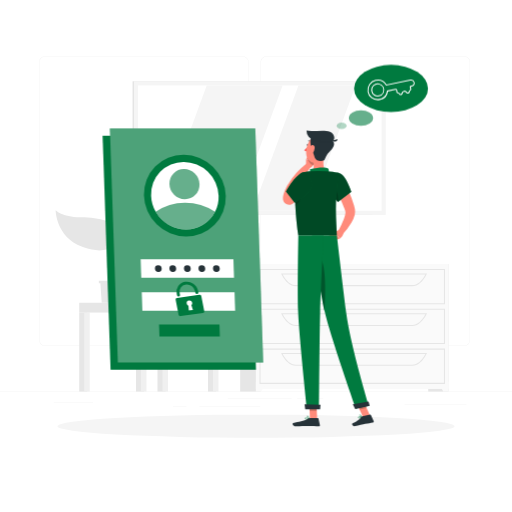
t = 0.00 s
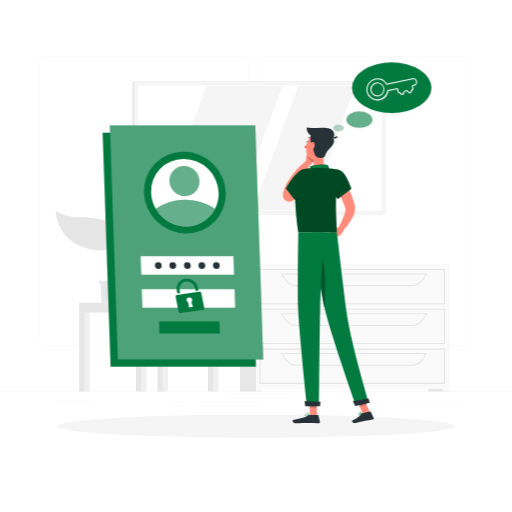
t = 0.45 s
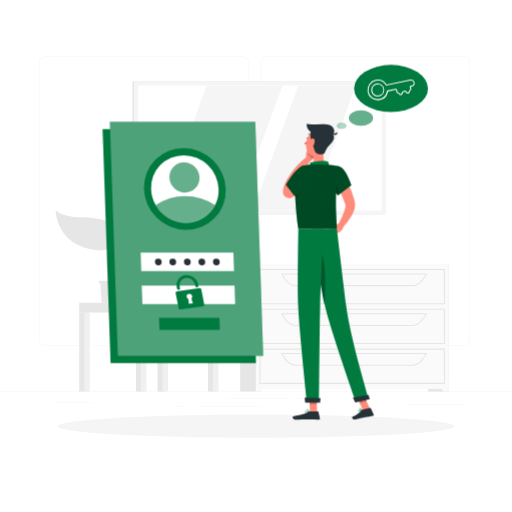
t = 0.98 s
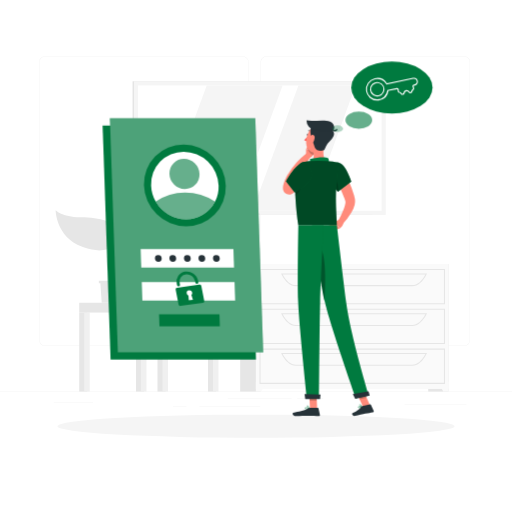
t = 1.50 s
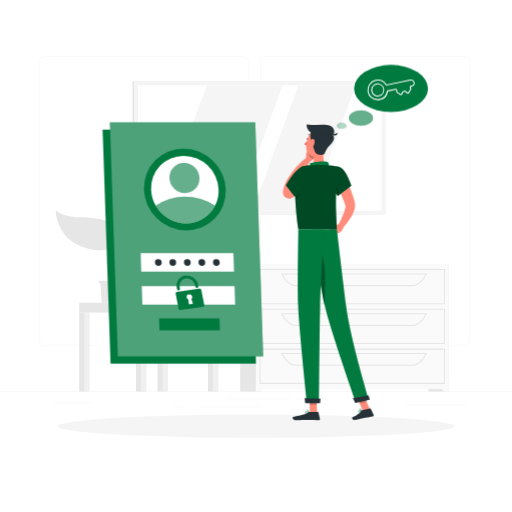
t = 2.10 s
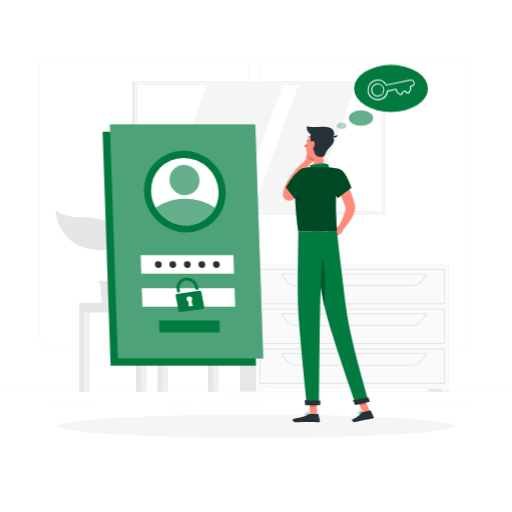
t = 2.40 s

The animated SVG that drew these frames (rendered in a browser with its animation timeline set to each time). Animation: 2 CSS @keyframes rules; one cycle of 3.00 s, repeats indefinitely.

<svg class="animated" id="freepik_stories-forgot-password" xmlns="http://www.w3.org/2000/svg" viewBox="0 0 500 500" version="1.1" xmlns:xlink="http://www.w3.org/1999/xlink" xmlns:svgjs="http://svgjs.com/svgjs"><style>svg#freepik_stories-forgot-password:not(.animated) .animable {opacity: 0;}svg#freepik_stories-forgot-password.animated #freepik--Login--inject-1 {animation: 3s Infinite  linear floating;animation-delay: 0s;}svg#freepik_stories-forgot-password.animated #freepik--Character--inject-1 {animation: 3s Infinite  linear floating;animation-delay: 0s;}svg#freepik_stories-forgot-password.animated #freepik--Thinking--inject-1 {animation: 3s Infinite  linear heartbeat;animation-delay: 0s;}            @keyframes floating {                0% {                    opacity: 1;                    transform: translateY(0px);                }                50% {                    transform: translateY(-10px);                }                100% {                    opacity: 1;                    transform: translateY(0px);                }            }                    @keyframes heartbeat {                0% {                    transform: scale(1);                }                10% {                    transform: scale(1.1);                }                30% {                    transform: scale(1);                }                40% {                    transform: scale(1);                }                50% {                    transform: scale(1.1);                }                60% {                    transform: scale(1);                }                100% {                    transform: scale(1);                }            }        </style><g id="freepik--background-complete--inject-1" class="animable" style="transform-origin: 250px 226.03px;"><rect y="382.4" width="500" height="0.25" style="fill: rgb(235, 235, 235); transform-origin: 250px 382.525px;" id="el6ap9hz0qen7" class="animable"></rect><rect x="290.21" y="389.21" width="25.46" height="0.25" style="fill: rgb(235, 235, 235); transform-origin: 302.94px 389.335px;" id="el36062qv78hw" class="animable"></rect><rect x="395.11" y="394.62" width="60.33" height="0.25" style="fill: rgb(235, 235, 235); transform-origin: 425.275px 394.745px;" id="elldyxtbqsrhd" class="animable"></rect><rect x="222.46" y="389.33" width="62.33" height="0.25" style="fill: rgb(235, 235, 235); transform-origin: 253.625px 389.455px;" id="el06q8jq8xhm2c" class="animable"></rect><rect x="169" y="396.81" width="13.04" height="0.25" style="fill: rgb(235, 235, 235); transform-origin: 175.52px 396.935px;" id="elovf3w55m7g8" class="animable"></rect><rect x="194.71" y="396.81" width="59.38" height="0.25" style="fill: rgb(235, 235, 235); transform-origin: 224.4px 396.935px;" id="els27wcwre2c" class="animable"></rect><rect x="52.46" y="392.59" width="38.45" height="0.25" style="fill: rgb(235, 235, 235); transform-origin: 71.685px 392.715px;" id="el8rtgp4k7i5k" class="animable"></rect><path d="M237,337.8H43.91a5.71,5.71,0,0,1-5.7-5.71V60.66A5.71,5.71,0,0,1,43.91,55H237a5.71,5.71,0,0,1,5.71,5.71V332.09A5.71,5.71,0,0,1,237,337.8ZM43.91,55.2a5.46,5.46,0,0,0-5.45,5.46V332.09a5.46,5.46,0,0,0,5.45,5.46H237a5.47,5.47,0,0,0,5.46-5.46V60.66A5.47,5.47,0,0,0,237,55.2Z" style="fill: rgb(235, 235, 235); transform-origin: 140.46px 196.4px;" id="elh73yo91iz7k" class="animable"></path><path d="M453.31,337.8H260.21a5.72,5.72,0,0,1-5.71-5.71V60.66A5.72,5.72,0,0,1,260.21,55h193.1A5.71,5.71,0,0,1,459,60.66V332.09A5.71,5.71,0,0,1,453.31,337.8ZM260.21,55.2a5.47,5.47,0,0,0-5.46,5.46V332.09a5.47,5.47,0,0,0,5.46,5.46h193.1a5.47,5.47,0,0,0,5.46-5.46V60.66a5.47,5.47,0,0,0-5.46-5.46Z" style="fill: rgb(235, 235, 235); transform-origin: 356.75px 196.4px;" id="elvnc3xgf1cyo" class="animable"></path><polygon points="195.96 295.67 129.56 295.67 125.53 249.17 191.93 249.17 195.96 295.67" style="fill: rgb(230, 230, 230); transform-origin: 160.745px 272.42px;" id="elk080sbef28" class="animable"></polygon><polygon points="199.4 295.67 133 295.67 128.97 249.17 195.37 249.17 199.4 295.67" style="fill: rgb(240, 240, 240); transform-origin: 164.185px 272.42px;" id="elxcerrxa8vo" class="animable"></polygon><polygon points="142.08 285.68 139.86 259.15 186.29 259.15 188.51 285.68 142.08 285.68" style="fill: rgb(255, 255, 255); transform-origin: 164.185px 272.415px;" id="elmdsf1j0a7f" class="animable"></polygon><rect x="203.1" y="295.67" width="7.79" height="86.73" style="fill: rgb(230, 230, 230); transform-origin: 206.995px 339.035px;" id="elv326wecg0xn" class="animable"></rect><rect x="207.94" y="295.67" width="5.41" height="86.73" style="fill: rgb(240, 240, 240); transform-origin: 210.645px 339.035px;" id="eluhxkee9lz2" class="animable"></rect><g id="el0rej99dygszc"><rect x="137.94" y="295.67" width="75.41" height="9.57" style="fill: rgb(240, 240, 240); transform-origin: 175.645px 300.455px; transform: rotate(180deg);" class="animable"></rect></g><rect x="132.81" y="305.24" width="7.79" height="77.16" style="fill: rgb(230, 230, 230); transform-origin: 136.705px 343.82px;" id="el183df3s6uw3" class="animable"></rect><rect x="137.65" y="305.24" width="5.41" height="77.16" style="fill: rgb(240, 240, 240); transform-origin: 140.355px 343.82px;" id="elmj48dasgzl" class="animable"></rect><rect x="77.36" y="305.24" width="7.79" height="77.16" style="fill: rgb(230, 230, 230); transform-origin: 81.255px 343.82px;" id="elp61uobmzkq" class="animable"></rect><rect x="82.2" y="305.24" width="5.41" height="77.16" style="fill: rgb(240, 240, 240); transform-origin: 84.905px 343.82px;" id="eluzchh9y3tcc" class="animable"></rect><rect x="153.8" y="305.24" width="7.79" height="77.16" style="fill: rgb(230, 230, 230); transform-origin: 157.695px 343.82px;" id="el4abknwvpu1r" class="animable"></rect><rect x="158.63" y="305.24" width="5.41" height="77.16" style="fill: rgb(240, 240, 240); transform-origin: 161.335px 343.82px;" id="elb6zcczbbjuv" class="animable"></rect><rect x="77.36" y="295.67" width="60.58" height="9.57" style="fill: rgb(230, 230, 230); transform-origin: 107.65px 300.455px;" id="el549quftr4gs" class="animable"></rect><rect x="129.51" y="79.41" width="234.33" height="130.46" style="fill: rgb(224, 224, 224); transform-origin: 246.675px 144.64px;" id="eldoiwjo0osab" class="animable"></rect><rect x="130.69" y="79.41" width="246.02" height="130.46" style="fill: rgb(245, 245, 245); transform-origin: 253.7px 144.64px;" id="elu1cjjtrl69" class="animable"></rect><g id="elv5twozmtfmm"><rect x="192.49" y="25.65" width="122.42" height="237.98" style="fill: rgb(255, 255, 255); transform-origin: 253.7px 144.64px; transform: rotate(90deg);" class="animable"></rect></g><polygon points="231.07 205.85 276 83.43 201.85 83.43 156.92 205.85 231.07 205.85" style="fill: rgb(245, 245, 245); transform-origin: 216.46px 144.64px;" id="el2sud872dtiw" class="animable"></polygon><polygon points="302.44 205.85 347.37 83.43 291.43 83.43 246.5 205.85 302.44 205.85" style="fill: rgb(245, 245, 245); transform-origin: 296.935px 144.64px;" id="el5ugvmnrmurg" class="animable"></polygon><rect x="418.19" y="257.8" width="19.92" height="124.6" style="fill: rgb(230, 230, 230); transform-origin: 428.15px 320.1px;" id="el0le1bc28jhbq" class="animable"></rect><polygon points="432.87 382.4 438.11 382.4 438.11 372.81 427.38 372.81 432.87 382.4" style="fill: rgb(250, 250, 250); transform-origin: 432.745px 377.605px;" id="elgogssge7i1p" class="animable"></polygon><rect x="234.53" y="257.8" width="19.92" height="124.6" style="fill: rgb(230, 230, 230); transform-origin: 244.49px 320.1px;" id="elveqkrni6ujl" class="animable"></rect><rect x="249.88" y="257.8" width="188.23" height="122.01" style="fill: rgb(250, 250, 250); transform-origin: 343.995px 318.805px;" id="elhv8xmdzqlek" class="animable"></rect><path d="M434.55,297.17H253.45V262.71h181.1Zm-180.1-1h179.1V263.71H254.45Z" style="fill: rgb(230, 230, 230); transform-origin: 344px 279.94px;" id="elrq941y9z1ga" class="animable"></path><path d="M402.67,279.44H288.84c-5.28,0-10.37-4.26-14-11.7l-.34-.71H417l-.34.71C413,275.18,408,279.44,402.67,279.44ZM276.14,268c3.38,6.63,8,10.41,12.7,10.41H402.67c4.72,0,9.32-3.78,12.7-10.41Z" style="fill: rgb(230, 230, 230); transform-origin: 345.75px 273.235px;" id="el3jio4hyr80o" class="animable"></path><polygon points="255.12 382.4 249.88 382.4 249.88 372.81 260.61 372.81 255.12 382.4" style="fill: rgb(250, 250, 250); transform-origin: 255.245px 377.605px;" id="elnjvdnk6m58b" class="animable"></polygon><path d="M434.55,336H253.45V301.58h181.1Zm-180.1-1h179.1V302.58H254.45Z" style="fill: rgb(230, 230, 230); transform-origin: 344px 318.79px;" id="el4os81go9phe" class="animable"></path><path d="M402.67,318.31H288.84c-5.28,0-10.37-4.27-14-11.7l-.34-.72H417l-.34.72C413,314,408,318.31,402.67,318.31ZM276.14,306.89c3.38,6.63,8,10.42,12.7,10.42H402.67c4.72,0,9.32-3.79,12.7-10.42Z" style="fill: rgb(230, 230, 230); transform-origin: 345.75px 312.1px;" id="ell8vogkhhqi" class="animable"></path><path d="M434.55,374.9H253.45V340.44h181.1Zm-180.1-1h179.1V341.44H254.45Z" style="fill: rgb(230, 230, 230); transform-origin: 344px 357.67px;" id="el4ps1373dthd" class="animable"></path><path d="M402.67,357.17H288.84c-5.28,0-10.37-4.26-14-11.69l-.34-.72H417l-.34.72C413,352.91,408,357.17,402.67,357.17ZM276.14,345.76c3.38,6.63,8,10.41,12.7,10.41H402.67c4.72,0,9.32-3.78,12.7-10.41Z" style="fill: rgb(230, 230, 230); transform-origin: 345.75px 350.965px;" id="elng1eyvnj4t" class="animable"></path><polygon points="120.98 274.28 120.98 276.7 119.44 276.7 118.16 295.67 99.32 295.67 98.05 276.7 96.5 276.7 96.5 274.28 120.98 274.28" style="fill: rgb(230, 230, 230); transform-origin: 108.74px 284.975px;" id="elhwmhnrswsuu" class="animable"></polygon><path d="M114.78,227.21c-1.54-11.3-16.79-14.52-36.14-14.94-18.41-.39-24.31-6.9-24.31-6.9s.06,26.37,26.59,35.93C106.11,250.36,116.33,238.53,114.78,227.21Z" style="fill: rgb(230, 230, 230); transform-origin: 84.6311px 224.941px;" id="elw8xz158pnca" class="animable"></path><path d="M105.38,252.82c.32-4.64,7.74-13.18,25.59-9.3,12.9,2.81,17.7-3.88,17.7-3.88s-1.2,18.88-20.6,24.55C109.64,269.58,104.81,261,105.38,252.82Z" style="fill: rgb(230, 230, 230); transform-origin: 127.003px 252.756px;" id="eles84k517uqu" class="animable"></path><path d="M109.45,281.4a.69.69,0,0,0,.53-.24c1.29-1.53.23-5.19-1.23-10.26-1.88-6.5-4.22-14.6-2.24-20.47a82.34,82.34,0,0,1,3.84-9.08c2.8-5.92,5.22-11,3.2-16.38a.69.69,0,1,0-1.29.49c1.81,4.79-.38,9.43-3.16,15.31a85.59,85.59,0,0,0-3.9,9.22c-2.11,6.28.29,14.61,2.22,21.29,1.14,4,2.32,8,1.51,9a.68.68,0,0,0,.08,1A.66.66,0,0,0,109.45,281.4Z" style="fill: rgb(230, 230, 230); transform-origin: 109.338px 252.961px;" id="elbn6tpr3h0ts" class="animable"></path></g><g id="freepik--Shadow--inject-1" class="animable" style="transform-origin: 250px 416.24px;"><ellipse id="freepik--path--inject-1" cx="250" cy="416.24" rx="193.89" ry="11.32" style="fill: rgb(245, 245, 245); transform-origin: 250px 416.24px;" class="animable"></ellipse></g><g id="freepik--Login--inject-1" class="animable" style="transform-origin: 178.62px 243.32px;"><polygon points="249.96 361.05 107.96 361.05 100.19 132.68 242.19 132.68 249.96 361.05" style="fill: rgb(0, 122, 63); transform-origin: 175.075px 246.865px;" id="elwi21oelxrw8" class="animable"></polygon><polygon points="257.05 353.96 115.05 353.96 107.27 125.59 249.27 125.59 257.05 353.96" style="fill: rgb(0, 122, 63); transform-origin: 182.16px 239.775px;" id="el9ztxkcwbvo8" class="animable"></polygon><g id="elunfttofihwh"><polygon points="257.05 353.96 115.05 353.96 107.27 125.59 249.27 125.59 257.05 353.96" style="fill: rgb(255, 255, 255); opacity: 0.3; transform-origin: 182.16px 239.775px;" class="animable"></polygon></g><g id="el6e7uuuilyp"><ellipse cx="180.5" cy="191.09" rx="39.27" ry="40.63" style="fill: rgb(0, 122, 63); transform-origin: 180.5px 191.09px; transform: rotate(-45.49deg);" class="animable"></ellipse></g><path d="M213.47,191.09a32,32,0,0,1-3.45,15.7,31.59,31.59,0,0,1-28.4,17.26,34.26,34.26,0,0,1-29.56-17.26,33.49,33.49,0,0,1-4.52-15.7,31.64,31.64,0,0,1,31.84-33A34.36,34.36,0,0,1,213.47,191.09Z" style="fill: rgb(255, 255, 255); transform-origin: 180.502px 191.07px;" id="eloeib7kxean" class="animable"></path><g id="elu7xnbylsfai"><path d="M210,206.79a31.59,31.59,0,0,1-28.4,17.26,34.26,34.26,0,0,1-29.56-17.26A50.59,50.59,0,0,1,180.74,198,53.48,53.48,0,0,1,210,206.79Z" style="fill: rgb(0, 122, 63); opacity: 0.6; transform-origin: 181.02px 211.025px;" class="animable"></path></g><g id="el4y603m5oie3"><ellipse cx="180.12" cy="179.81" rx="14.44" ry="14.94" style="fill: rgb(0, 122, 63); opacity: 0.6; transform-origin: 180.12px 179.81px; transform: rotate(-45.49deg);" class="animable"></ellipse></g><polygon points="228.52 271.26 137.94 271.26 137.33 253.26 227.91 253.26 228.52 271.26" style="fill: rgb(255, 255, 255); transform-origin: 182.925px 262.26px;" id="el8uyzlwzas9o" class="animable"></polygon><polygon points="229.62 303.43 139.03 303.43 138.42 285.43 229.01 285.43 229.62 303.43" style="fill: rgb(255, 255, 255); transform-origin: 184.02px 294.43px;" id="el5csjgf4szv8" class="animable"></polygon><path d="M194.66,287.91l-21.83,3a1.52,1.52,0,0,0-1.32,1.8l2.87,14.63a1.76,1.76,0,0,0,1.94,1.37l21.83-3a1.53,1.53,0,0,0,1.31-1.81l-2.86-14.63A1.75,1.75,0,0,0,194.66,287.91Zm-6.27,14.82-4,.53-.39-4.72a2.8,2.8,0,0,1-1.63-2,2.49,2.49,0,0,1,2.16-3,2.86,2.86,0,0,1,3.16,2.23,2.45,2.45,0,0,1-.78,2.33Z" style="fill: rgb(0, 122, 63); transform-origin: 185.485px 298.309px;" id="elzhu1traphk" class="animable"></path><path d="M192.5,287.12h0a1.56,1.56,0,0,1-1.72-1.21l-.28-1.43a8.23,8.23,0,0,0-8.62-6.56,7,7,0,0,0-6.46,8.39l.32,1.65a1.34,1.34,0,0,1-1.17,1.6h0a1.54,1.54,0,0,1-1.72-1.21l-.27-1.39a9.85,9.85,0,0,1,8-11.75,11.2,11.2,0,0,1,12.8,8.67l.32,1.64A1.34,1.34,0,0,1,192.5,287.12Z" style="fill: rgb(0, 122, 63); transform-origin: 183.047px 282.315px;" id="el81s25mo6c8l" class="animable"></path><polygon points="214.67 328.64 155.7 328.64 155.31 316.92 214.27 316.92 214.67 328.64" style="fill: rgb(0, 122, 63); transform-origin: 184.99px 322.78px;" id="elx1q1adrufe" class="animable"></polygon><path d="M186.22,262.26a3.16,3.16,0,0,1-3.18,3.29,3.44,3.44,0,0,1-3.41-3.29,3.16,3.16,0,0,1,3.18-3.29A3.43,3.43,0,0,1,186.22,262.26Z" style="fill: rgb(38, 50, 56); transform-origin: 182.925px 262.26px;" id="elfzddyqyd95h" class="animable"></path><path d="M172,262.26a3.15,3.15,0,0,1-3.18,3.29,3.43,3.43,0,0,1-3.4-3.29,3.16,3.16,0,0,1,3.18-3.29A3.42,3.42,0,0,1,172,262.26Z" style="fill: rgb(38, 50, 56); transform-origin: 168.71px 262.26px;" id="el6w440cjc6bo" class="animable"></path><path d="M157.87,262.26a3.16,3.16,0,0,1-3.18,3.29,3.42,3.42,0,0,1-3.4-3.29,3.16,3.16,0,0,1,3.18-3.29A3.42,3.42,0,0,1,157.87,262.26Z" style="fill: rgb(38, 50, 56); transform-origin: 154.58px 262.26px;" id="el345bli20mtx" class="animable"></path><path d="M200.39,262.26a3.16,3.16,0,0,1-3.18,3.29,3.42,3.42,0,0,1-3.4-3.29A3.15,3.15,0,0,1,197,259,3.42,3.42,0,0,1,200.39,262.26Z" style="fill: rgb(38, 50, 56); transform-origin: 197.1px 262.275px;" id="el1g633buaojh" class="animable"></path><path d="M214.56,262.26a3.15,3.15,0,0,1-3.18,3.29,3.43,3.43,0,0,1-3.4-3.29,3.16,3.16,0,0,1,3.18-3.29A3.42,3.42,0,0,1,214.56,262.26Z" style="fill: rgb(38, 50, 56); transform-origin: 211.27px 262.26px;" id="elf6f9f048kei" class="animable"></path></g><g id="freepik--Character--inject-1" class="animable" style="transform-origin: 320.664px 271.895px;"><path d="M333.91,174.28c1.33,2.14,2.44,4.18,3.58,6.31s2.17,4.27,3.18,6.46a92.36,92.36,0,0,1,5.1,13.73c.18.59.31,1.22.46,1.83l.22.93.11.46.13.76a13.68,13.68,0,0,1-.31,5.16,29.24,29.24,0,0,1-3.12,7.45A59.22,59.22,0,0,1,334.38,229l-4.21-3.18a111.39,111.39,0,0,0,5.63-12,24.86,24.86,0,0,0,1.53-5.63,4.46,4.46,0,0,0-.08-1.77l-.4-1.22c-.16-.5-.31-1-.5-1.51a113.4,113.4,0,0,0-5.27-12.08c-2-4-4.15-8-6.3-11.82Z" style="fill: rgb(255, 139, 123); transform-origin: 335.793px 201.64px;" id="elicj13aid43j" class="animable"></path><path d="M331.24,224.43l-4.6,2.43,5.28,6.18s3.3-2.23,3.45-5.63Z" style="fill: rgb(255, 139, 123); transform-origin: 331.005px 228.735px;" id="el40wgebz973z" class="animable"></path><polygon points="320.47 230.67 326.12 235.16 331.92 233.04 326.64 226.86 320.47 230.67" style="fill: rgb(255, 139, 123); transform-origin: 326.195px 231.01px;" id="el43mwpgjz5qj" class="animable"></polygon><path d="M301.15,141.56c-.11.56-.5.95-.86.88s-.57-.59-.46-1.14.5-1,.87-.88S301.26,141,301.15,141.56Z" style="fill: rgb(38, 50, 56); transform-origin: 300.491px 141.424px;" id="eliqehhvneqjm" class="animable"></path><path d="M300.7,142.52a20.26,20.26,0,0,1-3.62,4.22,3.29,3.29,0,0,0,2.56,1Z" style="fill: rgb(255, 86, 82); transform-origin: 298.89px 145.133px;" id="elzqib7f3r3gk" class="animable"></path><path d="M298.9,162.14l0-6.56,8.68,1s-.14,5.64-5,7.3Z" style="fill: rgb(255, 139, 123); transform-origin: 303.24px 159.73px;" id="el5so2a3tl0j" class="animable"></path><polygon points="301.4 150.86 307.51 152.62 307.62 156.63 298.94 155.58 301.4 150.86" style="fill: rgb(255, 139, 123); transform-origin: 303.28px 153.745px;" id="elriavd9o9o2" class="animable"></polygon><g id="elfjhbb8xcb2b"><path d="M307.51,152.62l-6.11-1.76-1.19,2.28a9.73,9.73,0,0,0,5.64,8.48,9.56,9.56,0,0,0,1.77-5Z" style="opacity: 0.2; transform-origin: 303.915px 156.24px;" class="animable"></path></g><path d="M303.81,138.89a.34.34,0,0,0,.25-.56,3.32,3.32,0,0,0-2.84-1.1.33.33,0,0,0-.27.38.34.34,0,0,0,.38.28h0a2.63,2.63,0,0,1,2.24.89A.34.34,0,0,0,303.81,138.89Z" style="fill: rgb(38, 50, 56); transform-origin: 302.543px 138.051px;" id="el593fpnltsie" class="animable"></path><path d="M316.59,151.68c-1,5.15-1.62,12.28,2,15.71,0,0-1.4,5.22-11,5.22-10.51,0-5.05-4.58-5.05-4.58,4.37-1.36,4.33-6.33,3.33-10.33Z" style="fill: rgb(255, 139, 123); transform-origin: 309.856px 162.145px;" id="elo5bmotn92h9" class="animable"></path><path d="M320.54,170.83c.94-1.32.9-5.51-.1-6.25-1.61-1.19-8.52-1.47-17.81.67,1,4.06-1.15,6.18-1.15,6.18Z" style="fill: rgb(0, 122, 63); transform-origin: 311.349px 167.546px;" id="elybnehb6uabc" class="animable"></path><path d="M351.8,408.24a2.29,2.29,0,0,1-1.76-.1.68.68,0,0,1-.16-.77.77.77,0,0,1,.43-.49c.95-.46,3.13.43,3.23.47a.16.16,0,0,1,.1.15.19.19,0,0,1-.09.16A9.83,9.83,0,0,1,351.8,408.24Zm-1.15-1.13a.84.84,0,0,0-.19.07.42.42,0,0,0-.26.28c-.09.3,0,.4.06.43.38.32,1.78,0,2.77-.37A5.49,5.49,0,0,0,350.65,407.11Z" style="fill: rgb(0, 122, 63); transform-origin: 351.732px 407.559px;" id="el11ej55r75ze" class="animable"></path><path d="M353.51,407.67h-.08c-.8-.23-2.5-1.44-2.52-2.23a.55.55,0,0,1,.43-.54.86.86,0,0,1,.73.06c.94.48,1.54,2.42,1.56,2.51a.16.16,0,0,1,0,.16A.14.14,0,0,1,353.51,407.67Zm-2-2.49-.08,0c-.2.07-.2.17-.2.22,0,.47,1.14,1.42,2,1.8-.21-.56-.67-1.67-1.28-2A.58.58,0,0,0,351.52,405.18Z" style="fill: rgb(0, 122, 63); transform-origin: 352.281px 406.259px;" id="elj5gkp7fnku" class="animable"></path><path d="M299.86,409.42c-.9,0-1.77-.13-2.06-.53a.63.63,0,0,1,0-.73.83.83,0,0,1,.53-.39c1.17-.32,3.63,1.08,3.73,1.14a.15.15,0,0,1,.08.17.16.16,0,0,1-.13.14A12.2,12.2,0,0,1,299.86,409.42Zm-1.11-1.37a1,1,0,0,0-.32,0,.51.51,0,0,0-.33.23c-.12.21-.07.31,0,.37.33.46,2.1.47,3.41.28A7.61,7.61,0,0,0,298.75,408.05Z" style="fill: rgb(0, 122, 63); transform-origin: 299.914px 408.571px;" id="elay0kanfd0gm" class="animable"></path><path d="M302,409.22h-.07c-.85-.38-2.53-1.9-2.4-2.7,0-.19.16-.42.62-.46a1.2,1.2,0,0,1,.92.28,4.78,4.78,0,0,1,1.1,2.71.2.2,0,0,1-.07.15A.19.19,0,0,1,302,409.22Zm-1.72-2.85h-.1c-.3,0-.32.14-.32.18-.08.48,1.06,1.68,1.93,2.2a3.87,3.87,0,0,0-.93-2.17A.88.88,0,0,0,300.27,406.37Z" style="fill: rgb(0, 122, 63); transform-origin: 300.846px 407.636px;" id="elawc0zqfn4o" class="animable"></path><polygon points="309.72 409.06 302.69 409.06 301.99 392.77 309.02 392.77 309.72 409.06" style="fill: rgb(255, 139, 123); transform-origin: 305.855px 400.915px;" id="eldq6e89d03j" class="animable"></polygon><polygon points="361.35 405.8 354.48 407.29 347.57 392.12 354.45 390.63 361.35 405.8" style="fill: rgb(255, 139, 123); transform-origin: 354.46px 398.96px;" id="elknsul0yjyv" class="animable"></polygon><path d="M353.81,406.6l7.73-1.67a.61.61,0,0,1,.68.34l2.68,5.82a1,1,0,0,1-.74,1.44c-2.7.53-4.05.66-7.44,1.39-2.09.46-6.81,1.61-9.7,2.23s-3.88-2.15-2.75-2.66c5.05-2.31,7.15-4.34,8.52-6.23A1.71,1.71,0,0,1,353.81,406.6Z" style="fill: rgb(38, 50, 56); transform-origin: 354.411px 410.578px;" id="eldhcyssdfhps" class="animable"></path><path d="M302.74,408.24h7.68a.62.62,0,0,1,.6.48l1.39,6.25a1,1,0,0,1-1,1.26c-2.77-.05-6.77-.21-10.25-.21-4.08,0-7.59.22-12.37.22-2.89,0-3.69-2.92-2.48-3.19,5.5-1.2,10-1.33,14.75-4.26A3.27,3.27,0,0,1,302.74,408.24Z" style="fill: rgb(38, 50, 56); transform-origin: 299.105px 412.24px;" id="elhugsg9nf1pc" class="animable"></path><path d="M331.17,169c6.59,1.51,12,18.34,12,18.34L330,197.41a28.93,28.93,0,0,1-7-13C320.67,175.59,324.43,167.44,331.17,169Z" style="fill: rgb(0, 122, 63); transform-origin: 332.739px 183.109px;" id="elmu23xfyst1" class="animable"></path><g id="el85t28vifxta"><path d="M331.17,169c6.59,1.51,12,18.34,12,18.34L330,197.41a28.93,28.93,0,0,1-7-13C320.67,175.59,324.43,167.44,331.17,169Z" style="opacity: 0.4; transform-origin: 332.739px 183.109px;" class="animable"></path></g><path d="M296.5,189.07c-1.64,1.77-3.28,3.35-5,5-.85.8-1.71,1.6-2.59,2.37l-1.33,1.17-.33.29-.57.46a8,8,0,0,1-1.93,1.14,6.29,6.29,0,0,1-2.44.5,6,6,0,0,1-2.1-.37,5.91,5.91,0,0,1-2-1.27,6,6,0,0,1-1.56-2.59,6.81,6.81,0,0,1-.29-1.49,10.1,10.1,0,0,1,0-1.78c.05-.48.11-.9.19-1.29a24.76,24.76,0,0,1,1.16-4,35.81,35.81,0,0,1,1.55-3.62c.64-1.27,1.25-2.2,1.86-3.26a81.65,81.65,0,0,1,8.45-11.46,77.42,77.42,0,0,1,10.25-9.72l3.68,3.79c-2.58,3.46-5.12,7.17-7.47,10.82a117.26,117.26,0,0,0-6.4,11.25c-.43.94-1,2-1.27,2.76a26.83,26.83,0,0,0-.93,2.7,17.45,17.45,0,0,0-.57,2.52,3.94,3.94,0,0,0,0,.4c0,.08,0,.12,0-.09a2.78,2.78,0,0,0-.13-.66,4.29,4.29,0,0,0-1.15-1.86,4.9,4.9,0,0,0-1.65-1,4.78,4.78,0,0,0-1.68-.31,4.08,4.08,0,0,0-1.61.31,3.68,3.68,0,0,0-.5.25l.38-.35,1.21-1.1,2.39-2.24c1.58-1.49,3.17-3.08,4.67-4.56Z" style="fill: rgb(255, 139, 123); transform-origin: 289.91px 179.575px;" id="eljourkh8zpm9" class="animable"></path><g id="elu347qomv20a"><path d="M325.52,181.36c3.58,3.54,4.75,10,5,15.6l-.58.45a28.93,28.93,0,0,1-7-13c-.13-.52-.25-1-.34-1.57Z" style="opacity: 0.2; transform-origin: 326.56px 189.385px;" class="animable"></path></g><path d="M289.51,176c-1.44,7.6-2.34,23.21,1.83,54.11H329c.26-5.77-3.37-33.95,2.2-61.16a99,99,0,0,0-12.6-1.59,139.73,139.73,0,0,0-16,0c-1.76.16-3.5.42-5,.69A10,10,0,0,0,289.51,176Z" style="fill: rgb(0, 122, 63); transform-origin: 309.753px 198.62px;" id="elt771rxjfzib" class="animable"></path><g id="elojfjoflm67c"><path d="M289.51,176c-1.44,7.6-2.34,23.21,1.83,54.11H329c.26-5.77-3.37-33.95,2.2-61.16a99,99,0,0,0-12.6-1.59,139.73,139.73,0,0,0-16,0c-1.76.16-3.5.42-5,.69A10,10,0,0,0,289.51,176Z" style="opacity: 0.4; transform-origin: 309.753px 198.62px;" class="animable"></path></g><g id="ell4ylwu4y7ej"><path d="M295.27,187.27l-6.8-1.63c-.21,4.12-.23,9.22.07,15.53C291.67,197.61,295.67,192.05,295.27,187.27Z" style="opacity: 0.2; transform-origin: 291.806px 193.405px;" class="animable"></path></g><g id="elvh9lpigr43n"><polygon points="301.99 392.77 302.35 401.17 309.39 401.17 309.03 392.77 301.99 392.77" style="opacity: 0.2; transform-origin: 305.69px 396.97px;" class="animable"></polygon></g><g id="eldf25iq2wuig"><polygon points="354.45 390.63 347.57 392.12 351.13 399.94 358.01 398.45 354.45 390.63" style="opacity: 0.2; transform-origin: 352.79px 395.285px;" class="animable"></polygon></g><path d="M319.93,144.16c-1.8,6.74-2.52,10.78-6.68,13.58C307,162,299.2,157.12,299,150c-.22-6.43,2.77-16.38,10-17.74A9.52,9.52,0,0,1,319.93,144.16Z" style="fill: rgb(255, 139, 123); transform-origin: 309.632px 145.714px;" id="el3c6jshlm2lj" class="animable"></path><path d="M304.15,144.41c-.34-.9-1.89-7.87-.43-9.68s18.11-.5,20.57,1.92c4.09,4,1.25,7.6-3.22,12.23-3.36,3.48-3.49,7.4-5.19,8-3,1-7.58.06-8.5-3.11S304.15,144.41,304.15,144.41Z" style="fill: rgb(38, 50, 56); transform-origin: 314.686px 145.573px;" id="elyn3hv6guqce" class="animable"></path><path d="M322.27,128.72c-5.88-2.5-16.91.27-22.87-1.17a9.18,9.18,0,0,0,7.61,9.36,78.65,78.65,0,0,0,15,1.39C328.55,138,327.27,130.85,322.27,128.72Z" style="fill: rgb(38, 50, 56); transform-origin: 312.935px 132.925px;" id="elr2j7xh8uoxn" class="animable"></path><path d="M323.19,136.86a11.21,11.21,0,0,0,6.23-1.19C330.52,138.33,324.47,139.06,323.19,136.86Z" style="fill: rgb(38, 50, 56); transform-origin: 326.371px 136.914px;" id="els6u2euelk5g" class="animable"></path><path d="M307.35,144.69a7.91,7.91,0,0,1-2,4.67c-1.54,1.69-3.14.63-3.41-1.42-.24-1.86.26-5,2.14-5.9S307.48,142.6,307.35,144.69Z" style="fill: rgb(255, 139, 123); transform-origin: 304.621px 145.984px;" id="elv8h5natr34a" class="animable"></path><path d="M304.69,230.14s8,53.75,12.37,73.89c4.79,22.05,30.53,95,30.53,95l12.59-2.73s-18-59.46-22-90.29c-3.1-23.68-9.19-75.89-9.19-75.89Z" style="fill: rgb(0, 122, 63); transform-origin: 332.435px 314.575px;" id="eli9qtyol6slj" class="animable"></path><path d="M344.57,394.84c-.05,0,2.35,4.56,2.35,4.56l14.16-3.07-1.19-4.26Z" style="fill: rgb(38, 50, 56); transform-origin: 352.825px 395.735px;" id="elb6n7kiuzla" class="animable"></path><g id="elzzbng7gv3zs"><path d="M309.74,249.29c9.23,1.81,8.25,36.23,7.14,53.94-2.66-12.52-6.56-36.6-9.22-53.69A3.15,3.15,0,0,1,309.74,249.29Z" style="opacity: 0.3; transform-origin: 312.618px 276.222px;" class="animable"></path></g><path d="M291.34,230.14s-1,52.59-.2,74c.8,22.31,8.59,95.36,8.59,95.36h11.92s.43-71.75,1-93.66c.58-23.88,3.46-75.74,3.46-75.74Z" style="fill: rgb(0, 122, 63); transform-origin: 303.47px 314.8px;" id="el4dgkp8wy6nc" class="animable"></path><path d="M297.44,394.8c-.06,0,.67,4.94.67,4.94H312.6l.4-4.41Z" style="fill: rgb(38, 50, 56); transform-origin: 305.218px 397.27px;" id="elrekkbqc26r" class="animable"></path><path d="M304.25,178.34c3.37,9.09-16.44,19.8-16.44,19.8l-8.58-11S285,175.72,292,170.58C300.65,164.24,301.68,171.42,304.25,178.34Z" style="fill: rgb(0, 122, 63); transform-origin: 291.933px 183.135px;" id="elq2576vl7kt" class="animable"></path><g id="elp6mo040a3v"><path d="M304.25,178.34c3.37,9.09-16.44,19.8-16.44,19.8l-8.58-11S285,175.72,292,170.58C300.65,164.24,301.68,171.42,304.25,178.34Z" style="opacity: 0.4; transform-origin: 291.933px 183.135px;" class="animable"></path></g></g><g id="freepik--Thinking--inject-1" class="animable" style="transform-origin: 373.36px 94.625px;"><ellipse cx="381.87" cy="86.33" rx="36.09" ry="23" style="fill: rgb(0, 122, 63); transform-origin: 381.87px 86.33px;" id="eldxm2i5k9tm" class="animable"></ellipse><path d="M368.85,97.91a10.11,10.11,0,0,1-9.93-8.39A10.22,10.22,0,0,1,366.63,78h0a10.06,10.06,0,0,1,10.82,4.52l23.17-4.78a3.62,3.62,0,0,1,4.24,2.49,3.49,3.49,0,0,1-2.67,4.31l-.6.12a.59.59,0,0,0-.42.31.63.63,0,0,0,0,.52l.41,1.06a1.59,1.59,0,0,1-.62,1.93,1.9,1.9,0,0,0-.89,1.41,1.57,1.57,0,0,1-1.21,1.39l-.47.1a1.56,1.56,0,0,1-1.66-.8,1.95,1.95,0,0,0-3.61.75,1.55,1.55,0,0,1-1.2,1.38l-.47.1a1.57,1.57,0,0,1-1.66-.8,2,2,0,0,0-1.39-.94A1.59,1.59,0,0,1,387,89.5l0-1.14a.62.62,0,0,0-.74-.58l-7.39,1.52a10.07,10.07,0,0,1-7.95,8.4A10.36,10.36,0,0,1,368.85,97.91Zm-2-19a9.21,9.21,0,0,0-7,10.42,9.11,9.11,0,0,0,18-.52l0-.36L386,86.8A1.62,1.62,0,0,1,388,88.32l0,1.14a.59.59,0,0,0,.48.57,2.91,2.91,0,0,1,2.11,1.43.58.58,0,0,0,.59.32l.46-.1a.56.56,0,0,0,.42-.52A2.95,2.95,0,0,1,397.56,90a.57.57,0,0,0,.58.32l.48-.1a.56.56,0,0,0,.41-.52,2.9,2.9,0,0,1,1.37-2.15.61.61,0,0,0,.21-.72l-.41-1.06a1.61,1.61,0,0,1,1.18-2.16l.61-.13a2.51,2.51,0,0,0,1.91-3.07,2.61,2.61,0,0,0-3.08-1.77L377,83.59l-.18-.31a9,9,0,0,0-9.92-4.35Zm2,15.28a6.41,6.41,0,0,1-3.51-1,6.41,6.41,0,1,1,4.81.92h0A6.37,6.37,0,0,1,368.86,94.21Zm0-11.81a6,6,0,0,0-1.11.11A5.41,5.41,0,0,0,370,93.1h0a5.41,5.41,0,0,0,1.88-9.81A5.32,5.32,0,0,0,368.89,82.4Z" style="fill: rgb(255, 255, 255); transform-origin: 381.886px 87.7831px;" id="elckfifs62p2b" class="animable"></path><g id="elvz9u7v7xz6"><ellipse cx="352.5" cy="115.26" rx="11.86" ry="7.56" style="fill: rgb(0, 122, 63); opacity: 0.6; transform-origin: 352.5px 115.26px;" class="animable"></ellipse></g><g id="el30o5zgblzg2"><ellipse cx="333.63" cy="122.82" rx="4.87" ry="3.1" style="fill: rgb(0, 122, 63); opacity: 0.3; transform-origin: 333.63px 122.82px;" class="animable"></ellipse></g></g><defs>     <filter id="active" height="200%">         <feMorphology in="SourceAlpha" result="DILATED" operator="dilate" radius="2"></feMorphology>                <feFlood flood-color="#32DFEC" flood-opacity="1" result="PINK"></feFlood>        <feComposite in="PINK" in2="DILATED" operator="in" result="OUTLINE"></feComposite>        <feMerge>            <feMergeNode in="OUTLINE"></feMergeNode>            <feMergeNode in="SourceGraphic"></feMergeNode>        </feMerge>    </filter>    <filter id="hover" height="200%">        <feMorphology in="SourceAlpha" result="DILATED" operator="dilate" radius="2"></feMorphology>                <feFlood flood-color="#ff0000" flood-opacity="0.5" result="PINK"></feFlood>        <feComposite in="PINK" in2="DILATED" operator="in" result="OUTLINE"></feComposite>        <feMerge>            <feMergeNode in="OUTLINE"></feMergeNode>            <feMergeNode in="SourceGraphic"></feMergeNode>        </feMerge>            <feColorMatrix type="matrix" values="0   0   0   0   0                0   1   0   0   0                0   0   0   0   0                0   0   0   1   0 "></feColorMatrix>    </filter></defs></svg>